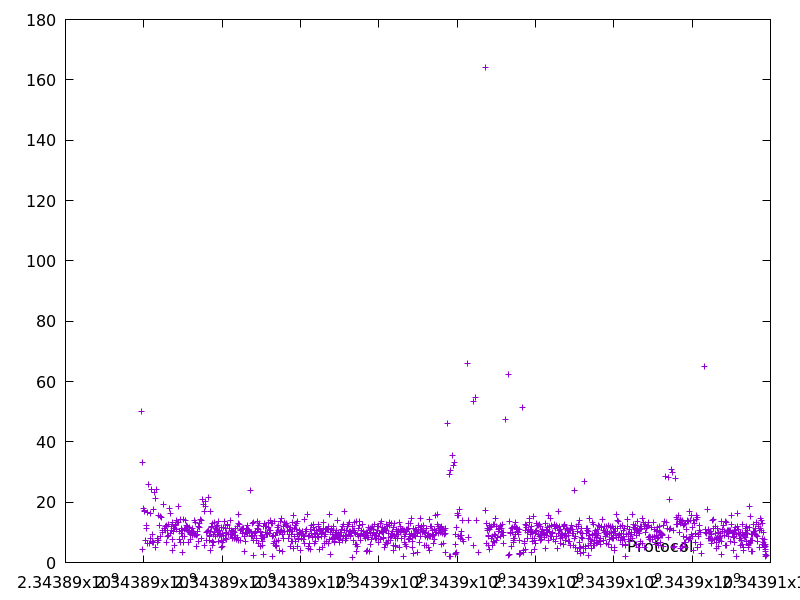

The data file committed next to this chart (first rows):
2343889931.409223, 50.059065
2343889967, 33.12
2343889974, 4.341
2343889992, 17.81
2343890009, 16.84
2343890030, 17.13
2343890038, 7.184
2343890055, 12.23
2343890073, 11.28
2343890090, 16.62
2343890105, 6.405
2343890131, 25.83
2343890149, 6.31
2343890165, 16.21
2343890176, 8.16
2343890201, 24.14
2343890210, 9.201
2343890218, 6.999
2343890231, 6.796
2343890249, 17.63
2343890256, 6.761
2343890279, 23.1
2343890302, 21.1
2343890309, 4.98
2343890333, 24.36
2343890340, 6.763
2343890351, 7.958
2343890358, 7.458
2343890375, 15.73
2343890386, 7.244
2343890398, 12.19
2343890415, 8.809
2343890434, 15.36
2343890449, 15.03
2343890467, 9.978
2343890479, 10.73
2343890509, 19.26
2343890525, 11.37
2343890536, 11.37
2343890548, 11.87
2343890560, 10.54
2343890575, 12.27
2343890582, 6.517
2343890602, 10.57
2343890614, 8.523
2343890624, 9.051
2343890639, 12.75
2343890659, 17.96
2343890675, 16.4
2343890689, 9.728
2343890700, 10.81
2343890712, 12.11
2343890726, 13.44
2343890730, 4.007
2343890738, 7.758
2343890750, 11.38
2343890763, 10.33
2343890773, 5.682
2343890787, 11.25
2343890803, 12.71
2343890816, 12.33
... 1,209 more rows
